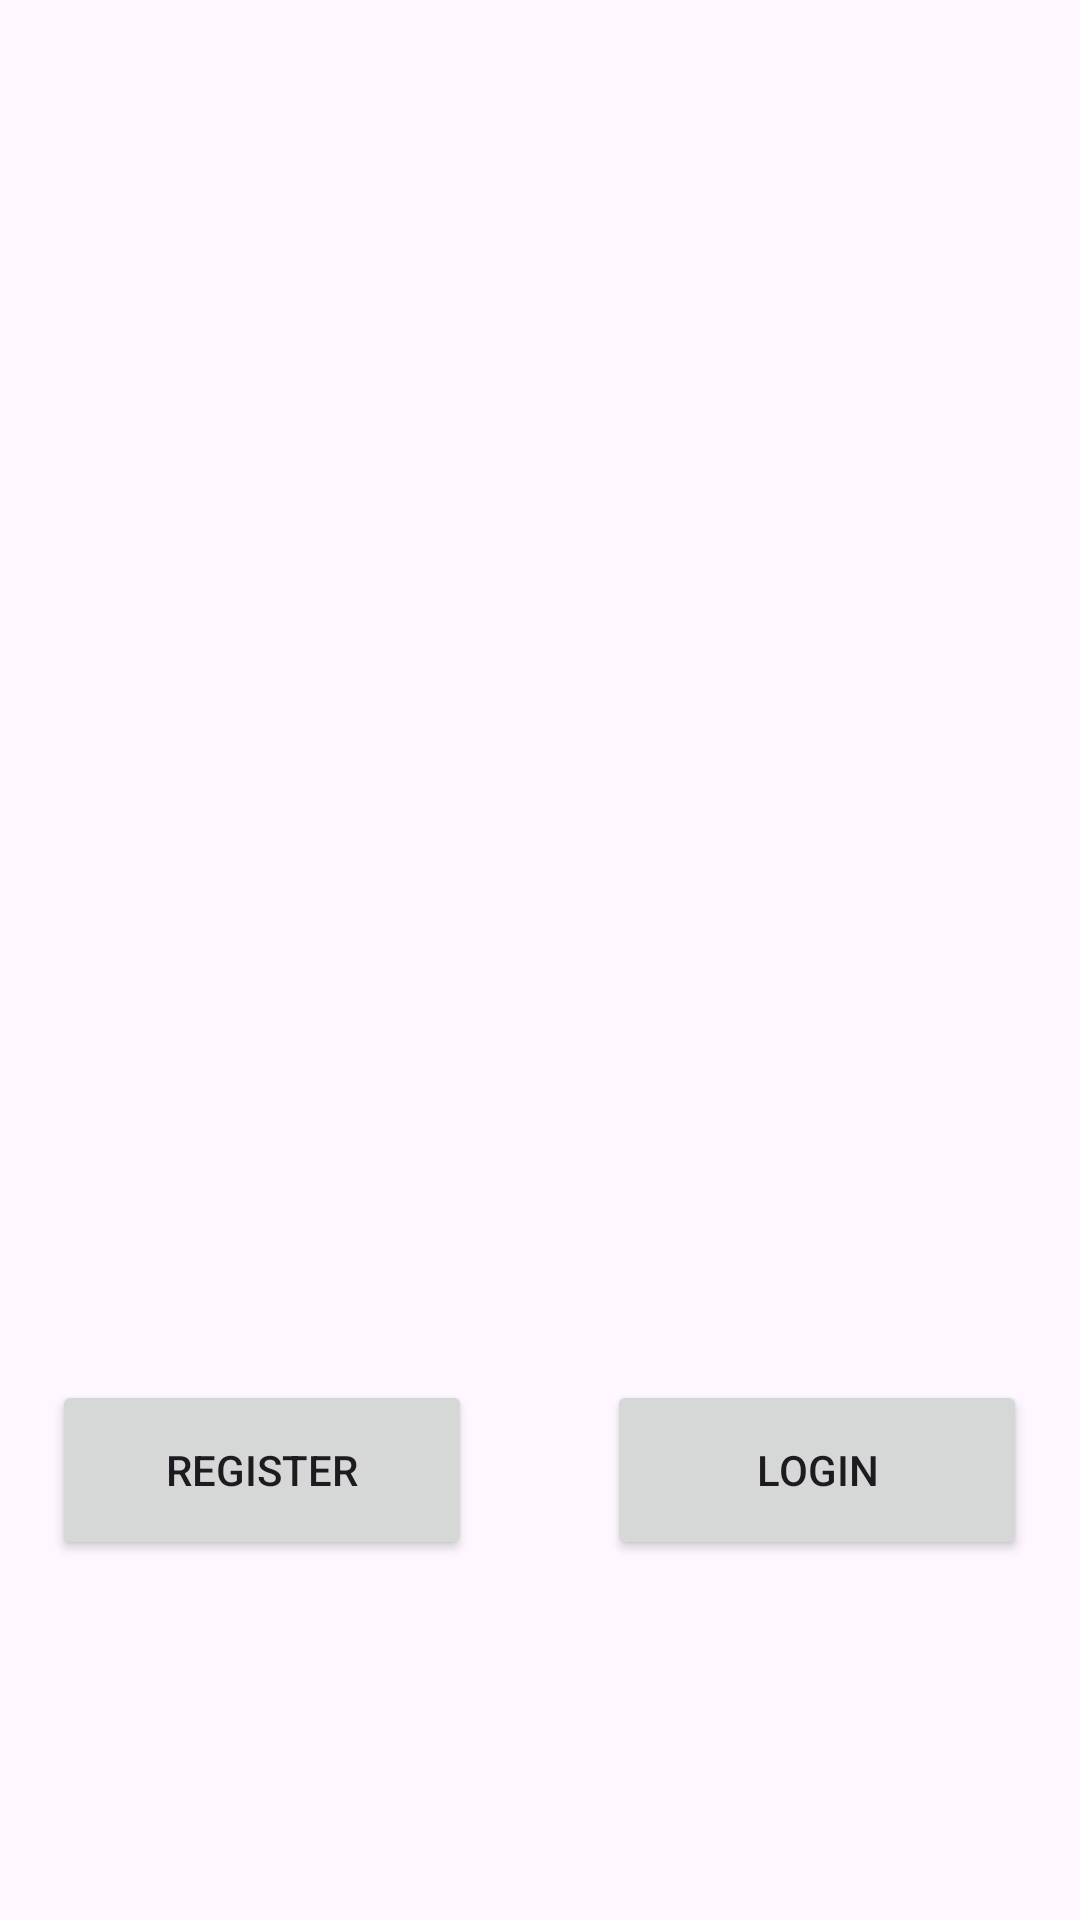

The Android layout XML behind this screen, and the referenced resources:
<!-- AndroidManifest.xml: application theme Theme.LORAV21 -->
<!-- res/layout/activity_main.xml -->
<?xml version="1.0" encoding="utf-8"?>
<LinearLayout xmlns:android="http://schemas.android.com/apk/res/android"
    xmlns:app="http://schemas.android.com/apk/res-auto"
    xmlns:tools="http://schemas.android.com/tools"
    android:layout_width="match_parent"
    android:layout_height="match_parent"
    android:gravity="center"
    android:orientation="vertical"
    tools:context=".MainActivity">


    <ImageView
        android:id="@+id/logo"
        android:layout_width="293dp"
        android:layout_height="265dp"
        android:layout_gravity="center"
        tools:srcCompat="@tools:sample/avatars" />

    <LinearLayout
        android:layout_width="wrap_content"
        android:layout_height="wrap_content"
        android:layout_marginTop="75dp"
        android:gravity="center"
        android:orientation="horizontal">

        <Button
            android:id="@+id/btn_register"
            android:layout_width="wrap_content"
            android:layout_height="wrap_content"
            android:layout_marginRight="45dp"
            android:width="140dp"
            android:height="60dp"
            android:text="Register" />

        <Button
            android:id="@+id/btn_login"
            android:layout_width="wrap_content"
            android:layout_height="wrap_content"
            android:width="140dp"
            android:height="60dp"
            android:text="Login" />
    </LinearLayout>

</LinearLayout>
<!-- resources referenced by this layout -->
<resources>
  <style name="Theme.LORAV21" parent="Base.Theme.LORAV21" />
  <style name="Base.Theme.LORAV21" parent="Theme.Material3.DayNight.NoActionBar">
          
          
      </style>
</resources>
